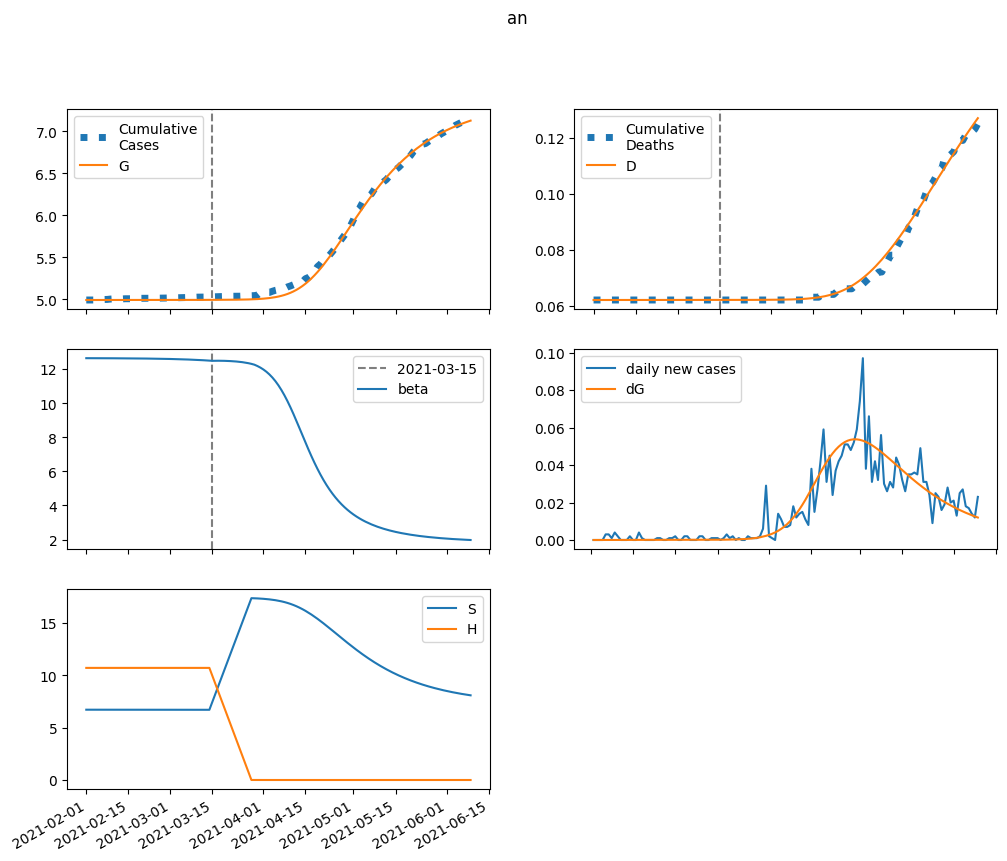

The data file committed next to this chart (first rows):
series, 2021-02-01, 2021-02-02, 2021-02-03, 2021-02-04, 2021-02-05, 2021-02-06, 2021-02-07, 2021-02-08, 2021-02-09, 2021-02-10, 2021-02-11, 2021-02-12, 2021-02-13, 2021-02-14, 2021-02-15, 2021-02-16, 2021-02-17, 2021-02-18, 2021-02-19, 2021-02-20, 2021-02-21, 2021-02-22, 2021-02-23
S, 6719, 6719, 6719, 6719, 6719, 6719, 6719, 6719, 6719, 6719, 6719, 6719, 6719, 6719, 6719, 6718, 6718, 6718, 6718, 6718, 6718, 6718, 6718
E, 0.0, 0.03773, 0.06078, 0.07637, 0.08833, 0.09871, 0.1086, 0.1186, 0.1291, 0.1402, 0.1522, 0.1652, 0.1792, 0.1944, 0.2108, 0.2287, 0.248, 0.269, 0.2918, 0.3164, 0.3432, 0.3722, 0.4036
I, 0.03928, 0.03612, 0.03585, 0.0372, 0.03953, 0.04251, 0.04597, 0.04984, 0.0541, 0.05874, 0.06379, 0.06927, 0.07521, 0.08164, 0.08862, 0.09619, 0.1044, 0.1133, 0.1229, 0.1334, 0.1447, 0.157, 0.1703
A, 0.1299, 0.1179, 0.1158, 0.1192, 0.1258, 0.1346, 0.145, 0.1567, 0.1696, 0.1837, 0.1992, 0.2159, 0.2341, 0.2539, 0.2754, 0.2986, 0.3239, 0.3513, 0.381, 0.4132, 0.4481, 0.486, 0.5271
IH, 0.0, 0.001585, 0.002949, 0.004221, 0.005474, 0.006746, 0.008063, 0.009442, 0.0109, 0.01244, 0.01407, 0.01582, 0.01768, 0.01967, 0.0218, 0.02409, 0.02655, 0.0292, 0.03205, 0.03512, 0.03843, 0.042, 0.04586
IN, 0.001571, 0.003031, 0.00426, 0.005391, 0.006496, 0.007615, 0.008774, 0.009989, 0.01127, 0.01263, 0.01409, 0.01564, 0.01729, 0.01907, 0.02098, 0.02304, 0.02525, 0.02763, 0.03019, 0.03296, 0.03595, 0.03918, 0.04268
D, 62.0, 62.0, 62, 62, 62, 62, 62, 62, 62, 62, 62, 62, 62, 62, 62, 62, 62, 62, 62, 62, 62, 62, 62
R, 0.0, 0.01204, 0.02318, 0.03427, 0.04583, 0.05814, 0.0714, 0.08578, 0.1014, 0.1183, 0.1368, 0.1568, 0.1786, 0.2023, 0.228, 0.256, 0.2863, 0.3193, 0.3551, 0.3939, 0.4361, 0.4819, 0.5315
G, 4994, 4994, 4994, 4994, 4994, 4994, 4994, 4994, 4994, 4994, 4994, 4994, 4994, 4994, 4994, 4994, 4994, 4994, 4994, 4994, 4994, 4994, 4994
H, 10715, 10715, 10715, 10715, 10715, 10715, 10715, 10715, 10715, 10715, 10715, 10715, 10715, 10715, 10715, 10715, 10715, 10715, 10715, 10715, 10715, 10715, 10715
beta, 12.63, 12.63, 12.63, 12.63, 12.63, 12.63, 12.63, 12.63, 12.63, 12.63, 12.63, 12.63, 12.63, 12.62, 12.62, 12.62, 12.62, 12.62, 12.62, 12.61, 12.61, 12.61, 12.61
